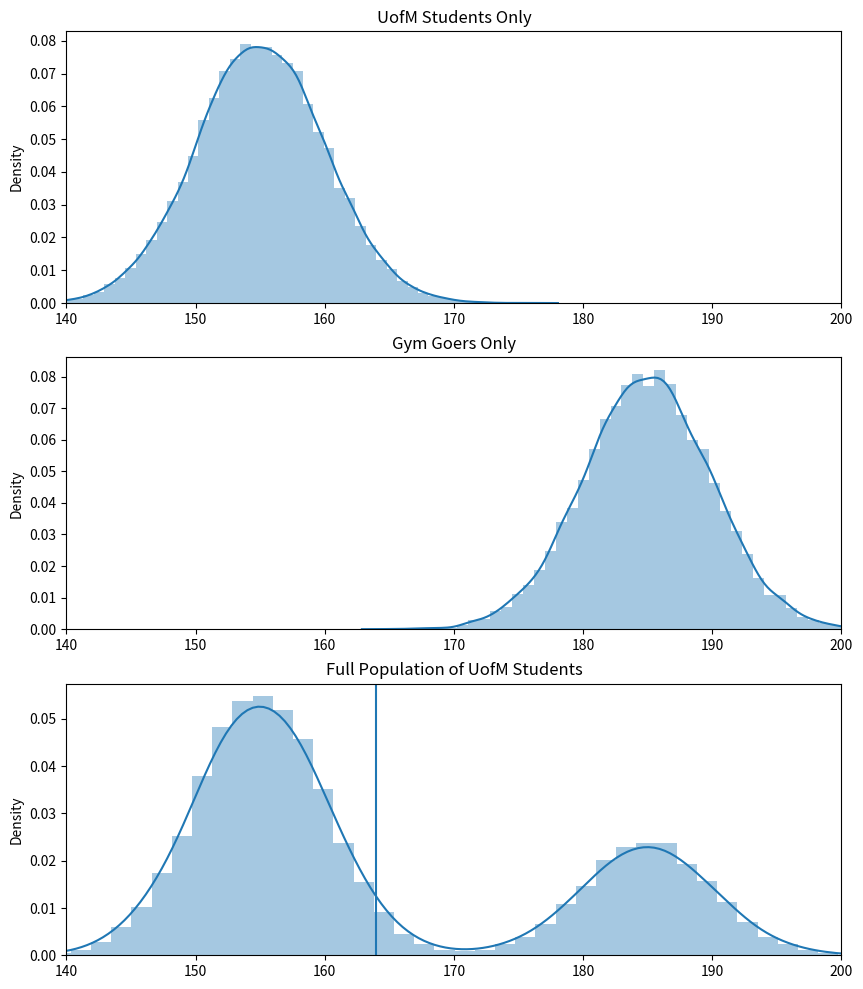
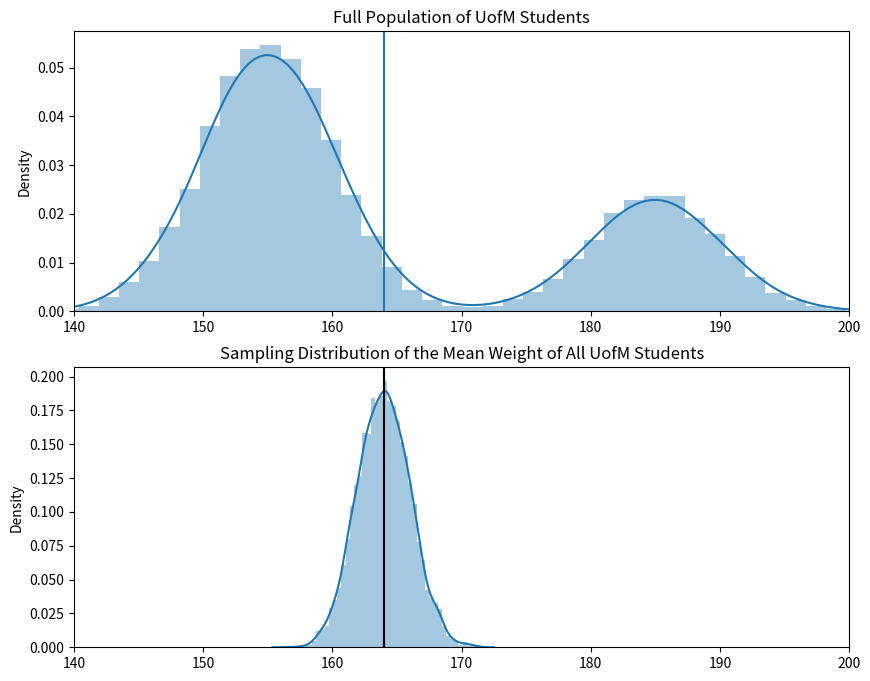
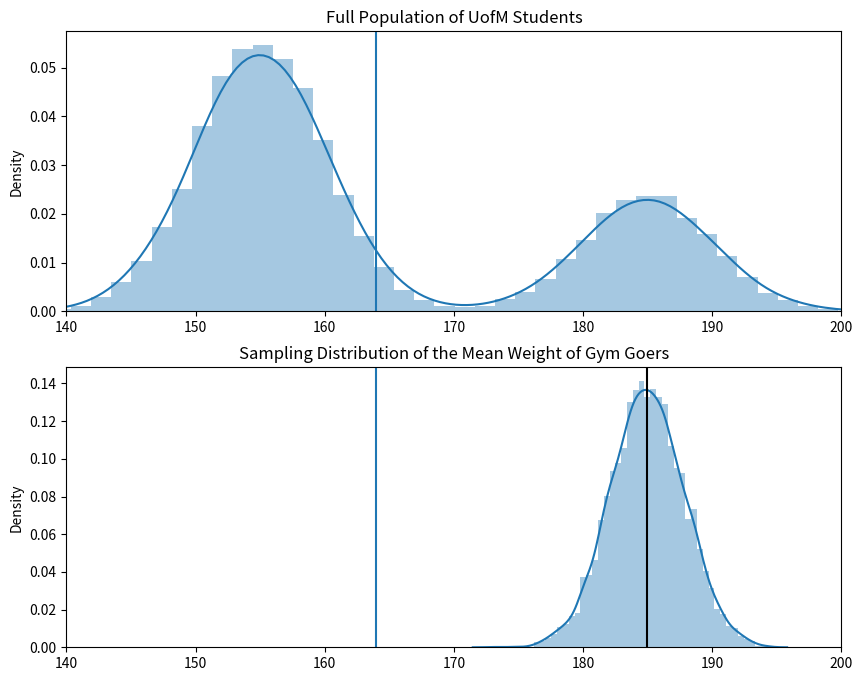

Write the Python code that produced these figures, in order.
import numpy as np  # for sampling for the distributions
import matplotlib.pyplot as plt  # for basic plotting
import seaborn as sns  # for plotting of the histograms

'''
Sampling from a Biased Population
In this tutorial we will go over some code that recreates the visualizations in the Interactive Sampling Distribution Demo.
This demo looks at a hypothetical problem that illustrates what happens when we sample from a biased population and
not the entire population we are interested in.
'''
# Recreate the simulations from the video
mean_uofm = 155
sd_uofm = 5
mean_gym = 185
sd_gym = 5
gymperc = .3
totalPopSize = 40000

# Create the two subgroups
uofm_students = np.random.normal(
    mean_uofm, sd_uofm, int(totalPopSize * (1 - gymperc)))
students_at_gym = np.random.normal(
    mean_gym, sd_gym, int(totalPopSize * (gymperc)))

# Create the population from the subgroups
population = np.append(uofm_students, students_at_gym)

# Set up the figure for plotting
plt.figure(figsize=(10, 12))

# Plot the UofM students only
plt.subplot(3, 1, 1)
sns.distplot(uofm_students)
plt.title("UofM Students Only")
plt.xlim([140, 200])

# Plot the Gym Goers only
plt.subplot(3, 1, 2)
sns.distplot(students_at_gym)
plt.title("Gym Goers Only")
plt.xlim([140, 200])

# Plot both groups together (population)
plt.subplot(3, 1, 3)
sns.distplot(population)
plt.title("Full Population of UofM Students")
plt.axvline(x=np.mean(population))
plt.xlim([140, 200])

plt.show()


'''
In practice
What Happens if We Sample from the Entire Population?
We will sample randomly from all students at the University of Michigan.
'''
# Simulation parameters
numberSamps = 5000
sampSize = 50

# Get the sampling distribution of the mean from only the gym
mean_distribution = np.empty(numberSamps)
for i in range(numberSamps):
    random_students = np.random.choice(population, sampSize)
    mean_distribution[i] = np.mean(random_students)

# Plot the population and the biased sampling distribution
plt.figure(figsize=(10, 8))

# Plotting the population again
plt.subplot(2, 1, 1)
sns.distplot(population)
plt.title("Full Population of UofM Students")
plt.axvline(x=np.mean(population))
plt.xlim([140, 200])

# Plotting the sampling distribution
plt.subplot(2, 1, 2)
sns.distplot(mean_distribution)
plt.title("Sampling Distribution of the Mean Weight of All UofM Students")
plt.axvline(x=np.mean(population))
plt.axvline(x=np.mean(mean_distribution), color="black")
plt.xlim([140, 200])

plt.show()


'''
What Happens if We take a Non-Representative Sample?
What happens if I only go to the gym to get the weight of individuals, and I don't sample randomly from all students
at the University of Michigan?
'''
# Simulation parameters
numberSamps = 5000
sampSize = 3

# Get the sampling distribution of the mean from only the gym
mean_distribution = np.empty(numberSamps)
for i in range(numberSamps):
    random_students = np.random.choice(students_at_gym, sampSize)
    mean_distribution[i] = np.mean(random_students)


# Plot the population and the biased sampling distribution
plt.figure(figsize=(10, 8))

# Plotting the population again
plt.subplot(2, 1, 1)
sns.distplot(population)
plt.title("Full Population of UofM Students")
plt.axvline(x=np.mean(population))
plt.xlim([140, 200])

# Plotting the sampling distribution
plt.subplot(2, 1, 2)
sns.distplot(mean_distribution)
plt.title("Sampling Distribution of the Mean Weight of Gym Goers")
plt.axvline(x=np.mean(population))
plt.axvline(x=np.mean(students_at_gym), color="black")
plt.xlim([140, 200])

plt.show()
